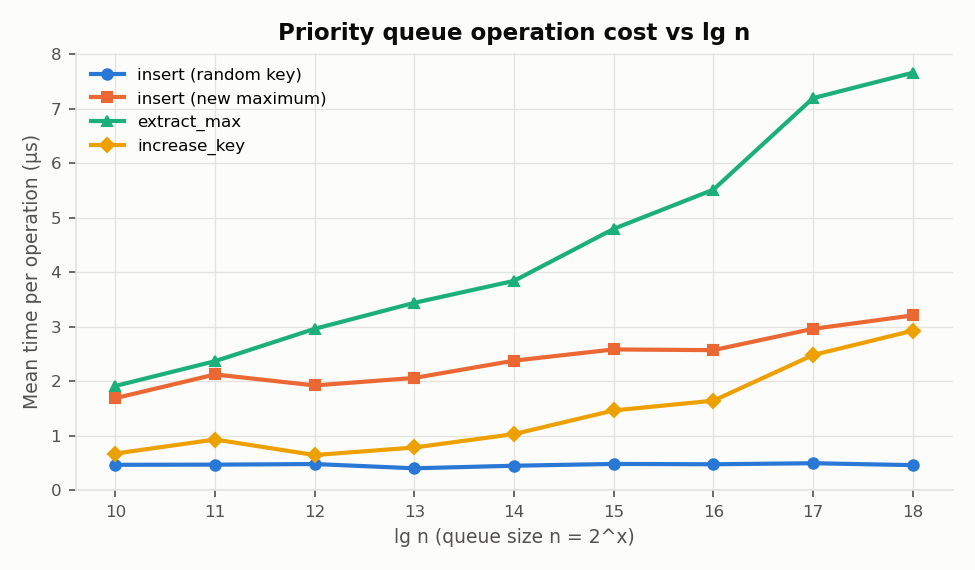

The file beside this chart, header and first rows:
n, insert_us, insert_worst_us, extract_us, increase_us
1024, 0.464, 1.688, 1.912, 0.671
2048, 0.467, 2.123, 2.367, 0.928
4096, 0.478, 1.921, 2.961, 0.643
8192, 0.4, 2.059, 3.438, 0.782
16384, 0.447, 2.376, 3.841, 1.028
32768, 0.48, 2.582, 4.796, 1.462
65536, 0.474, 2.569, 5.515, 1.641
131072, 0.493, 2.96, 7.195, 2.479
262144, 0.458, 3.206, 7.661, 2.925
